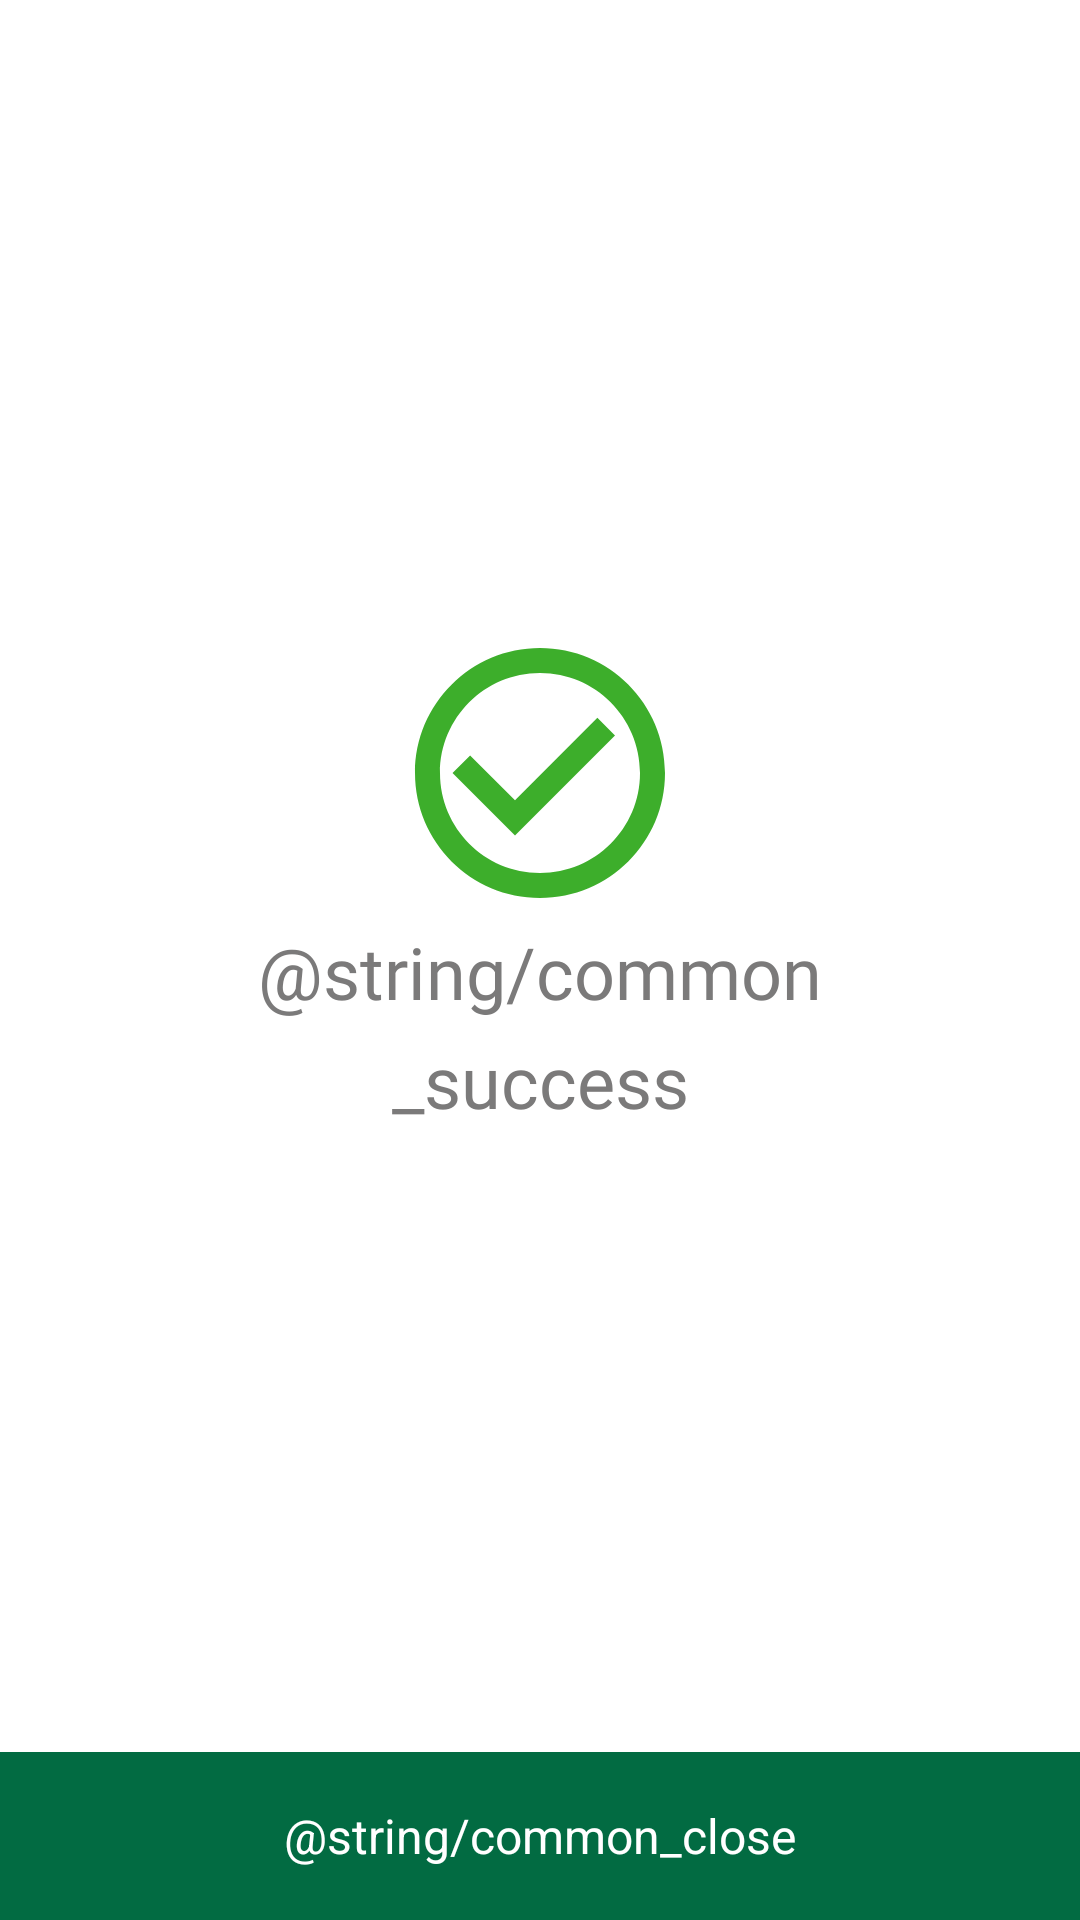

Write the Android layout XML for this screen, with the resource values it uses.
<!-- AndroidManifest.xml: fallback theme Theme.MaterialComponents.DayNight.NoActionBar -->
<!-- res/layout/include_view_success.xml -->
<?xml version="1.0" encoding="utf-8"?>
<androidx.constraintlayout.widget.ConstraintLayout xmlns:android="http://schemas.android.com/apk/res/android"
    xmlns:app="http://schemas.android.com/apk/res-auto"
    android:id="@+id/includeViewSuccess"
    style="@style/Theme.Widget.Container.Base">

    <androidx.appcompat.widget.AppCompatTextView
        android:id="@+id/messageResults"
        style="@style/Theme.Widget.TextView.IncludeView.Success"
        app:layout_constraintBottom_toTopOf="@+id/buttonAction"
        app:layout_constraintEnd_toEndOf="parent"
        app:layout_constraintStart_toStartOf="parent"
        app:layout_constraintTop_toTopOf="parent" />

    <androidx.appcompat.widget.AppCompatTextView
        android:id="@+id/buttonAction"
        style="@style/Theme.Widget.TextView.Flat.Active"
        android:text="@string/common_close"
        app:layout_constraintBottom_toBottomOf="parent"
        app:layout_constraintEnd_toEndOf="parent"
        app:layout_constraintStart_toStartOf="parent" />

</androidx.constraintlayout.widget.ConstraintLayout>
<!-- resources referenced by this layout -->
<resources>
  <style name="Theme.Widget.Container.Base" parent="Theme.App">
          
          <item name="android:background">@color/colorBackgroundDefault</item>
          <item name="android:layout_height">match_parent</item>
          <item name="android:layout_width">match_parent</item>
      </style>
  <style name="Theme.Widget.TextView.Flat.Active" parent="Theme.Widget.TextView.Flat">
          
          <item name="android:background">@drawable/bg_textview_flat_active</item>
      </style>
  <style name="Theme.Widget.TextView.IncludeView.Success" parent="Theme.Widget.TextView.IncludeView">
          
          <item name="android:text">@string/common_success</item>
          
          <item name="drawableTint">@color/colorPrimaryDark</item>
          <item name="drawableTopCompat">@drawable/ic_check_circle</item>
      </style>
  <color name="colorBackgroundDefault">#FFFFFF</color>
  <style name="Theme.Widget.TextView.Flat" parent="Theme.App">
          
          <item name="android:gravity">center</item>
          <item name="android:layout_height">56dp</item>
          <item name="android:layout_width">match_parent</item>
          <item name="android:textAllCaps">false</item>
          <item name="android:textColor">@color/colorWhite</item>
          <item name="android:textSize">16sp</item>
      </style>
  <!-- drawable bg_textview_flat_active (drawable) -->
  <?xml version="1.0" encoding="utf-8"?>
  <selector xmlns:android="http://schemas.android.com/apk/res/android">
      <item android:drawable="@color/colorGray5" android:state_enabled="false" />
  
      <item android:drawable="@color/colorPrimary" android:state_selected="true" />
      <item android:drawable="@color/colorPrimaryDark" android:state_pressed="true" />
      <item android:drawable="@color/colorPrimary" />
  </selector>
  <color name="colorPrimaryDark">#3dae2b</color>
  <!-- drawable ic_check_circle (drawable) -->
  <vector xmlns:android="http://schemas.android.com/apk/res/android"
      android:width="100dp"
      android:height="100dp"
      android:tint="#000000"
      android:viewportWidth="24"
      android:viewportHeight="24">
      <path
          android:fillColor="#FFFFFF"
          android:pathData="M16.59,7.58L10,14.17l-3.59,-3.58L5,12l5,5 8,-8zM12,2C6.48,2 2,6.48 2,12s4.48,10 10,10 10,-4.48 10,-10S17.52,2 12,2zM12,20c-4.42,0 -8,-3.58 -8,-8s3.58,-8 8,-8 8,3.58 8,8 -3.58,8 -8,8z" />
  </vector>
  <color name="colorPrimary">#026B42</color>
  <color name="colorAccent">#FFFFFF</color>
  <color name="colorWhite">#FFFFFF</color>
  <color name="colorStatusBarLight">#014B2E</color>
  <color name="colorTextDark">#2E2D2D</color>
  <style name="Theme.Widget.Anim.WindowTransition" parent="Theme.App">
          
          <item name="android:windowEnterAnimation">@android:anim/fade_in</item>
          <item name="android:windowExitAnimation">@android:anim/fade_out</item>
      </style>
  <color name="colorGray5">#7B7A7A</color>
  <!-- drawable ic_info_circle (drawable) -->
  <vector xmlns:android="http://schemas.android.com/apk/res/android"
      android:width="100dp"
      android:height="100dp"
      android:tint="#000000"
      android:viewportWidth="24"
      android:viewportHeight="24">
      <path
          android:fillColor="#FFFFFF"
          android:pathData="M11,15h2v2h-2zM11,7h2v6h-2zM11.99,2C6.47,2 2,6.48 2,12s4.47,10 9.99,10C17.52,22 22,17.52 22,12S17.52,2 11.99,2zM12,20c-4.42,0 -8,-3.58 -8,-8s3.58,-8 8,-8 8,3.58 8,8 -3.58,8 -8,8z" />
  </vector>
</resources>
